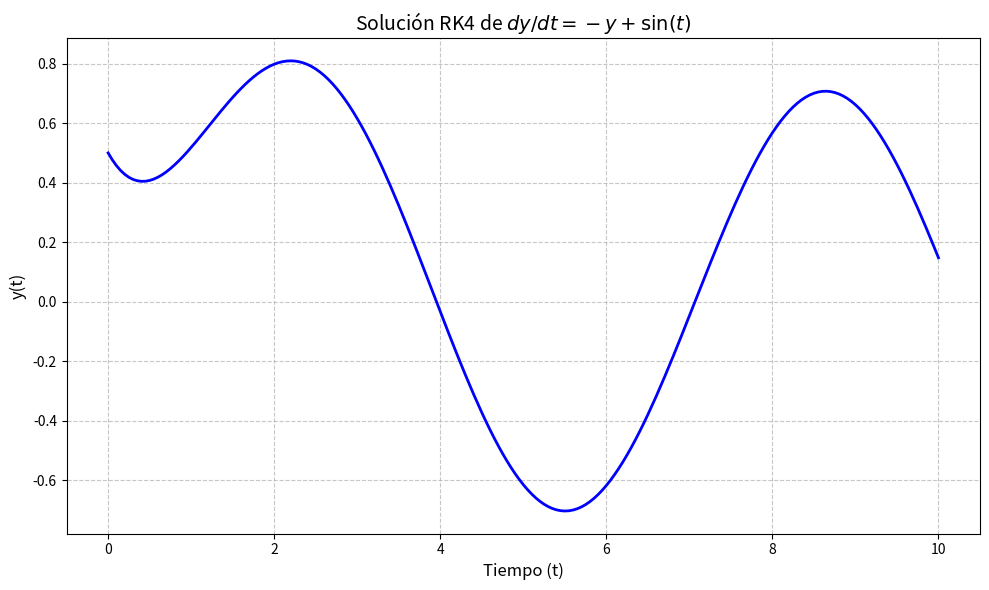
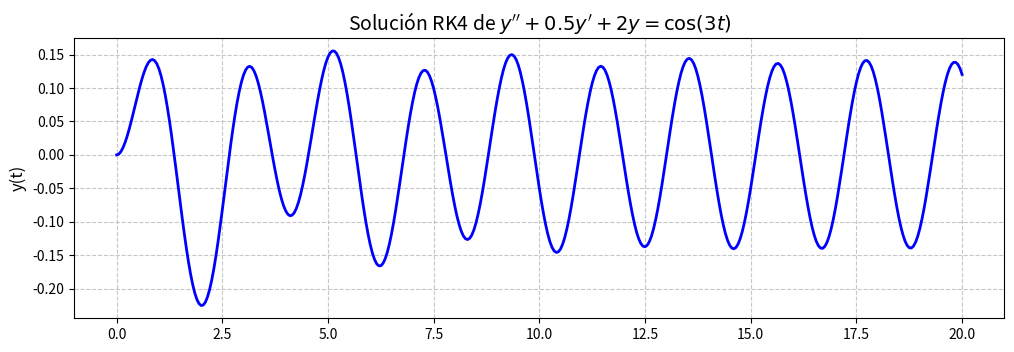
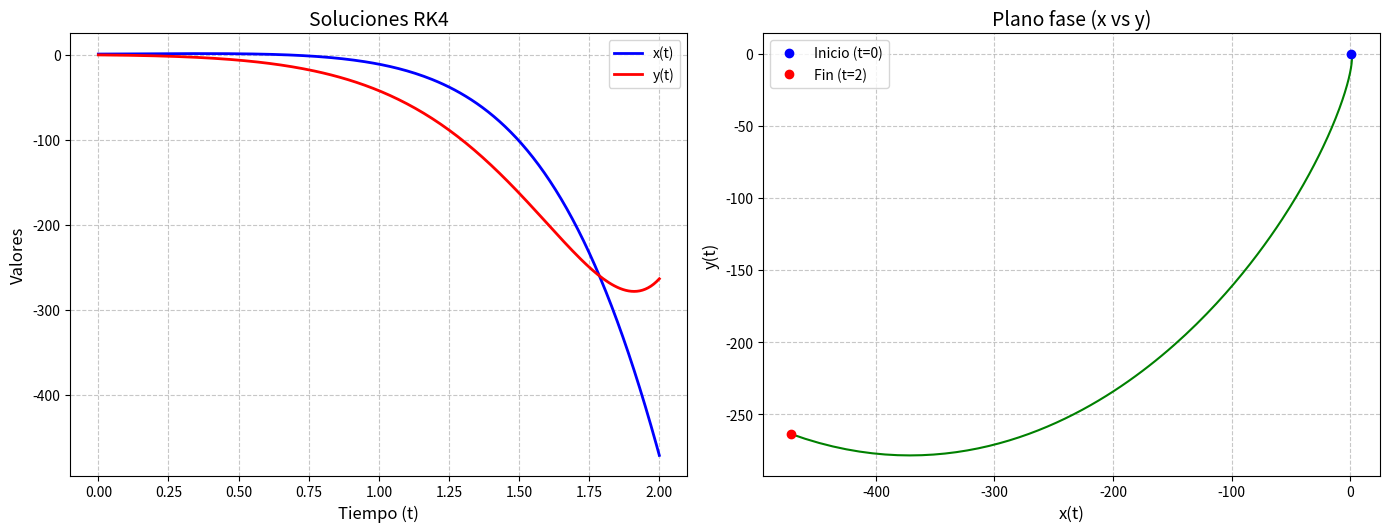

The matplotlib source for these figures, in order:
import numpy as np
import matplotlib.pyplot as plt

# ==================================================================
# Implementación del método RK4
# ==================================================================
def rk4_system(f, t0, y0, t_final, h):
    # Inicialización
    n = int((t_final - t0) / h) + 1
    t = np.linspace(t0, t_final, n)
    y = np.zeros((n, len(y0)))
    y[0] = y0
    
    # Iteración RK4
    for i in range(n - 1):
        k1 = f(t[i], y[i])
        k2 = f(t[i] + h/2, y[i] + h/2 * k1)
        k3 = f(t[i] + h/2, y[i] + h/2 * k2)
        k4 = f(t[i] + h, y[i] + h * k3)
        
        y[i+1] = y[i] + h/6 * (k1 + 2*k2 + 2*k3 + k4)
    
    return t, y

# ==================================================================
# 1. Primera EDO: dy/dt = -y + sin(t)
# ==================================================================
def edo1(t, y):
    return np.array([-y[0] + np.sin(t)])

# Parámetros de solución
t0 = 0
y0 = [0.5]  
t_final = 10
h = 0.05

# Resolver con RK4
t1, y1 = rk4_system(edo1, t0, y0, t_final, h)

# Gráfica
plt.figure(figsize=(10, 6))
plt.plot(t1, y1[:, 0], 'b-', linewidth=2)
plt.title('Solución RK4 de $dy/dt = -y + \sin(t)$', fontsize=14)
plt.xlabel('Tiempo (t)', fontsize=12)
plt.ylabel('y(t)', fontsize=12)
plt.grid(True, linestyle='--', alpha=0.7)
plt.tight_layout()
plt.show()

# ==================================================================
# 2. Segunda EDO: y'' + 0.5y' + 2y = cos(3t)
# ==================================================================
def edo2(t, z):
    y, yp = z
    return np.array([yp, 
                    np.cos(3*t) - 0.5*yp - 2*y])

# Parámetros de solución
t0 = 0
y0 = [0, 0]  
t_final = 20
h = 0.05

# Resolver con RK4
t2, z2 = rk4_system(edo2, t0, y0, t_final, h)
y2 = z2[:, 0]  
yp2 = z2[:, 1]  

# Gráficas
plt.figure(figsize=(12, 8))

# Solución y(t)
plt.subplot(2, 1, 1)
plt.plot(t2, y2, 'b-', linewidth=2)
plt.title('Solución RK4 de $y\'\' + 0.5y\' + 2y = \cos(3t)$', fontsize=14)
plt.ylabel('y(t)', fontsize=12)
plt.grid(True, linestyle='--', alpha=0.7)

# ==================================================================
# 3. Sistema 2x2: dx/dt = 2x + y, dy/dt = -3x + 4y
# ==================================================================
def sistema(t, v):
    x, y = v
    return np.array([2*x + y, 
                    -3*x + 4*y])

# Parámetros de solución
t0 = 0
v0 = [1, 0]  
t_final = 2  
h = 0.01

# Resolver con RK4
t3, v3 = rk4_system(sistema, t0, v0, t_final, h)
x3 = v3[:, 0]
y3 = v3[:, 1]

# Gráficas
plt.figure(figsize=(14, 10))

# Soluciones en función del tiempo
plt.subplot(2, 2, 1)
plt.plot(t3, x3, 'b-', linewidth=2, label='x(t)')
plt.plot(t3, y3, 'r-', linewidth=2, label='y(t)')
plt.title('Soluciones RK4', fontsize=14)
plt.xlabel('Tiempo (t)', fontsize=12)
plt.ylabel('Valores', fontsize=12)
plt.grid(True, linestyle='--', alpha=0.7)
plt.legend()

# Plano fase
plt.subplot(2, 2, 2)
plt.plot(x3, y3, 'g-', linewidth=1.5)
plt.plot(x3[0], y3[0], 'bo', label='Inicio (t=0)')
plt.plot(x3[-1], y3[-1], 'ro', label=f'Fin (t={t_final})')
plt.title('Plano fase (x vs y)', fontsize=14)
plt.xlabel('x(t)', fontsize=12)
plt.ylabel('y(t)', fontsize=12)
plt.grid(True, linestyle='--', alpha=0.7)
plt.legend()

plt.tight_layout()
plt.show()